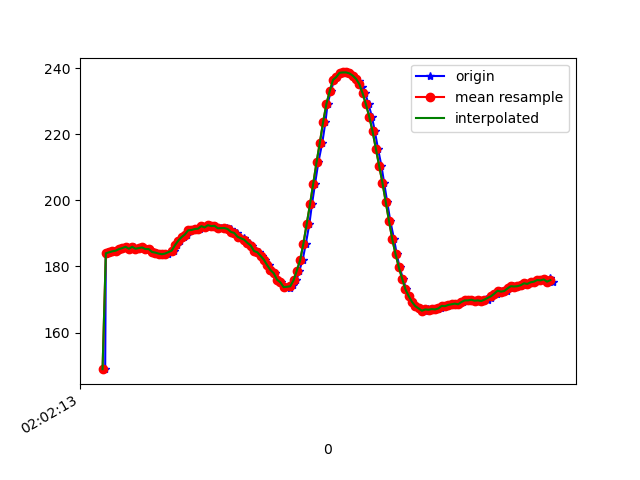

The table this chart was drawn from, first rows:
1617847333776, 542977387581175, 148.92578, -250.09766, -56.54297
1617847333780, 542977406626469, 183.7, -264.4, -77.64
1617847333793, 542977425732805, 184.3, -264.5, -77.73
1617847333814, 542977444778099, 184.3, -264.6, -76.46
1617847333831, 542977463853914, 184.6, -264.4, -77.05
1617847333850, 542977482777122, 184.8, -264.5, -77.15
1617847333871, 542977501883458, 185.3, -264.2, -76.46
1617847333891, 542977520928752, 185.5, -263.8, -77.05
1617847333907, 542977540004567, 185.9, -264.4, -77.64
1617847333938, 542977560972703, 185.4, -263.9, -76.37
1617847333952, 542977578552974, 185.9, -264.2, -77.83
1617847333972, 542977597689831, 185.4, -264.3, -77.73
1617847333984, 542977616704603, 185.5, -264.6, -77.44
1617847334004, 542977635719376, 185.7, -264.7, -77.64
1617847334027, 542977655008840, 185.3, -264.5, -77.44
1617847334042, 542977673962570, 185.3, -264.8, -78.03
1617847334063, 542977693252034, 184.4, -265.3, -77.64
1617847334082, 542977712083678, 184.2, -266, -77.73
1617847334100, 542977731098450, 183.9, -266, -77.44
1617847334118, 542977750387914, 183.9, -266.4, -77.73
1617847334137, 542977769402687, 183.7, -266.5, -77.05
1617847334156, 542977788417459, 183.9, -266.9, -77.05
1617847334194, 542977826843781, 184.8, -267.4, -77.44
1617847334213, 542977845766989, 186.4, -268.5, -77.64
1617847334232, 542977864812283, 187.8, -269.1, -77.73
1617847334252, 542977883827055, 188.9, -269.8, -77.34
1617847334271, 542977902902870, 189.6, -270.9, -78.32
1617847334289, 542977921948163, 190.9, -273.1, -77.64
1617847334310, 542977940932414, 191, -273.7, -78.42
1617847334330, 542977960069272, 191.3, -274.8, -77.73
1617847334350, 542977979084044, 191.4, -275.7, -78.81
1617847334365, 542977998129338, 192.2, -276.2, -78.12
1617847334386, 542978017357759, 191.8, -276.3, -78.32
1617847334405, 542978036219925, 192.5, -276.1, -78.32
1617847334427, 542978055326261, 192.2, -276.4, -78.71
1617847334442, 542978074310512, 192.3, -276.7, -78.32
1617847334460, 542978093294763, 191.6, -276.7, -78.52
1617847334479, 542978112401100, 191.5, -275.9, -78.03
1617847334500, 542978131354829, 191.7, -275.9, -78.03
1617847334518, 542978150583251, 191.5, -275.7, -77.73
1617847334539, 542978169628544, 191.3, -275.5, -77.44
1617847334557, 542978188795923, 190.4, -275.8, -77.64
1617847334575, 542978207780174, 190.1, -275.7, -78.52
1617847334594, 542978227039117, 189, -276, -78.42
1617847334620, 542978245870761, 188.5, -275.8, -78.71
1617847334633, 542978264977098, 187.7, -276.5, -78.52
1617847334652, 542978284052913, 187.1, -277.1, -78.52
1617847334670, 542978303128728, 186.3, -276.7, -79.1
1617847334691, 542978322174021, 184.7, -276.3, -79.1
1617847334710, 542978341188793, 184.3, -276.1, -78.32
1617847334727, 542978360203566, 183.2, -276.1, -78.81
1617847334746, 542978379279381, 182, -275.9, -78.32
1617847334770, 542978398355196, 180.4, -275.7, -78.52
1617847334786, 542978417492053, 178.9, -275.1, -77.73
1617847334805, 542978436689953, 177.9, -275.1, -78.32
1617847334822, 542978455704726, 176, -275.1, -77.15
1617847334843, 542978474874870, 175.2, -274.3, -77.83
1617847334864, 542978493889642, 173.7, -275.0, -77.73
1617847334879, 542978513026500, 173.7, -273.9, -77.64
1617847334900, 542978532163358, 173.5, -273.4, -77.44
1617847334919, 542978551147609, 174.4, -272.5, -78.03
... 83 more rows
